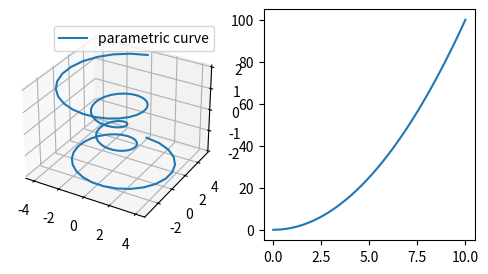
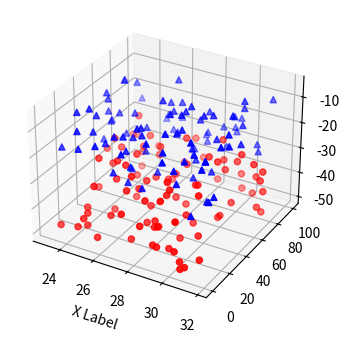
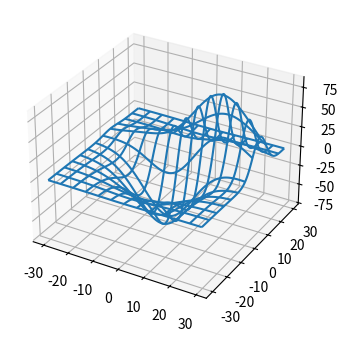

Write Python code to recreate these figures, in order. (Note: this script raises an exception after producing the figures.)
# la ration habituelle d'imports
import matplotlib.pyplot as plt
# et aussi numpy, même si ça n'est pas strictement nécessaire
import numpy as np

# même si l'on n'utilise pas explicitement
# d'attributs du module Axes3D
# cet import est nécessaire pour faire
# des visualisations en 3D
from mpl_toolkits.mplot3d import Axes3D

# ce mode d'interaction va nous permettre de nous déplacer
# dans l'espace pour voir les courbes en 3D
# depuis plusieurs points de vue
%matplotlib notebook

# je choisis une taille raisonnable compte tenu de l'espace
# disponible dans fun-mooc
fig = plt.figure(figsize=(6, 3))

# voici la façon de créer un *subplot*
# qui se prête à une visualisation en 3D
ax = fig.add_subplot(121, projection='3d')

# à présent, copié de
# https://matplotlib.org/mpl_toolkits/mplot3d/tutorial.html#line-plots
# on crée une courbe paramétrique
# où x et y sont fonctions de z
theta = np.linspace(-4 * np.pi, 4 * np.pi, 100)
z = np.linspace(-2, 2, 100)
r = z**2 + 1
x = r * np.sin(theta)
y = r * np.cos(theta)
# on fait maitenant un appel à plot normal
# mais avec un troisième paramètre
ax.plot(x, y, z, label='parametric curve')
ax.legend()

# on peut tout à fait ajouter un plot usuel
# dans un subplot, comme on l'a vu pour la 2D
ax2 = fig.add_subplot(122)
x = np.linspace(0, 10)
y = x**2
ax2.plot(x, y)
plt.show()

'''
==============
3D scatterplot
==============

Demonstration of a basic scatterplot in 3D.
'''

from mpl_toolkits.mplot3d import Axes3D
import matplotlib.pyplot as plt
import numpy as np

fig = plt.figure(figsize=(4, 4))

def randrange(n, vmin, vmax):
    '''
    Helper function to make an array of random numbers having shape (n, )
    with each number distributed Uniform(vmin, vmax).
    '''
    return (vmax - vmin)*np.random.rand(n) + vmin

ax = fig.add_subplot(111, projection='3d')

n = 100

# For each set of style and range settings, plot n random points in the box
# defined by x in [23, 32], y in [0, 100], z in [zlow, zhigh].
for c, m, zlow, zhigh in [('r', 'o', -50, -25), ('b', '^', -30, -5)]:
    xs = randrange(n, 23, 32)
    ys = randrange(n, 0, 100)
    zs = randrange(n, zlow, zhigh)
    ax.scatter(xs, ys, zs, c=c, marker=m)

ax.set_xlabel('X Label')
plt.show()

from mpl_toolkits.mplot3d import axes3d

fig = plt.figure(figsize=(4, 4))

ax = fig.add_subplot(111, projection='3d')

# Grab some test data.
X, Y, Z = axes3d.get_test_data(0.05)

# Plot a basic wireframe.
ax.plot_wireframe(X, Y, Z, rstride=10, cstride=10)
plt.show()

'''
======================
3D surface (color map)
======================

Demonstrates plotting a 3D surface colored with the coolwarm color map.
The surface is made opaque by using antialiased=False.

Also demonstrates using the LinearLocator and custom formatting for the
z axis tick labels.
'''

from mpl_toolkits.mplot3d import Axes3D
import matplotlib.pyplot as plt
from matplotlib import cm
from matplotlib.ticker import LinearLocator, FormatStrFormatter
import numpy as np

fig = plt.figure(figsize=(4, 4))

ax = fig.gca(projection='3d')

# Make data.
X = np.arange(-5, 5, 0.25)
Y = np.arange(-5, 5, 0.25)
X, Y = np.meshgrid(X, Y)
R = np.sqrt(X**2 + Y**2)
Z = np.sin(R)

# Plot the surface.
surf = ax.plot_surface(X, Y, Z, cmap=cm.coolwarm,
                       linewidth=0, antialiased=False)

# Customize the z axis.
ax.set_zlim(-1.01, 1.01)
ax.zaxis.set_major_locator(LinearLocator(10))
ax.zaxis.set_major_formatter(FormatStrFormatter('%.02f'))

# Add a color bar which maps values to colors.
fig.colorbar(surf, shrink=0.5, aspect=5)

plt.show()

'''
========================
3D surface (solid color)
========================

Demonstrates a very basic plot of a 3D surface using a solid color.
'''

from mpl_toolkits.mplot3d import Axes3D
import matplotlib.pyplot as plt
import numpy as np

fig = plt.figure(figsize=(4, 4))
ax = fig.add_subplot(111, projection='3d')

# Make data
u = np.linspace(0, 2 * np.pi, 30)
v = np.linspace(0, np.pi, 30)
x = 10 * np.outer(np.cos(u), np.sin(v))
y = 10 * np.outer(np.sin(u), np.sin(v))
z = 10 * np.outer(np.ones(np.size(u)), np.cos(v))

# Plot the surface
ax.plot_surface(x, y, z, color='b')

plt.show()

'''
=========================
3D surface (checkerboard)
=========================

Demonstrates plotting a 3D surface colored in a checkerboard pattern.
'''

from mpl_toolkits.mplot3d import Axes3D
import matplotlib.pyplot as plt
from matplotlib import cm
from matplotlib.ticker import LinearLocator
import numpy as np

fig = plt.figure(figsize=(4, 4))
ax = fig.gca(projection='3d')

# Make data.
X = np.arange(-5, 5, 0.25)
xlen = len(X)
Y = np.arange(-5, 5, 0.25)
ylen = len(Y)
X, Y = np.meshgrid(X, Y)
R = np.sqrt(X**2 + Y**2)
Z = np.sin(R)

# Create an empty array of strings with the same shape as the meshgrid, and
# populate it with two colors in a checkerboard pattern.
colortuple = ('y', 'b')
colors = np.empty(X.shape, dtype=str)
for y in range(ylen):
    for x in range(xlen):
        colors[x, y] = colortuple[(x + y) % len(colortuple)]

# Plot the surface with face colors taken from the array we made.
surf = ax.plot_surface(X, Y, Z, facecolors=colors, linewidth=0)

# Customize the z axis.
ax.set_zlim(-1, 1)
ax.w_zaxis.set_major_locator(LinearLocator(6))

plt.show()

'''
======================
Triangular 3D surfaces
======================

Plot a 3D surface with a triangular mesh.
'''

from mpl_toolkits.mplot3d import Axes3D
import matplotlib.pyplot as plt
import numpy as np

fig = plt.figure(figsize=(4, 4))
ax = fig.gca(projection='3d')

n_radii = 8
n_angles = 36

# Make radii and angles spaces (radius r=0 omitted to eliminate duplication).
radii = np.linspace(0.125, 1.0, n_radii)
angles = np.linspace(0, 2*np.pi, n_angles, endpoint=False)

# Repeat all angles for each radius.
angles = np.repeat(angles[..., np.newaxis], n_radii, axis=1)

# Convert polar (radii, angles) coords to cartesian (x, y) coords.
# (0, 0) is manually added at this stage,  so there will be no duplicate
# points in the (x, y) plane.
x = np.append(0, (radii*np.cos(angles)).flatten())
y = np.append(0, (radii*np.sin(angles)).flatten())

# Compute z to make the pringle surface.
z = np.sin(-x*y)

ax = fig.gca(projection='3d')

ax.plot_trisurf(x, y, z, linewidth=0.2, antialiased=True)

plt.show()

'''
===========================
More triangular 3D surfaces
===========================

Two additional examples of plotting surfaces with triangular mesh.

The first demonstrates use of plot_trisurf's triangles argument, and the
second sets a Triangulation object's mask and passes the object directly
to plot_trisurf.
'''

import numpy as np
import matplotlib.pyplot as plt
from mpl_toolkits.mplot3d import Axes3D
import matplotlib.tri as mtri

fig = plt.figure(figsize=(6, 3))

#============
# First plot
#============

# Make a mesh in the space of parameterisation variables u and v
u = np.linspace(0, 2.0 * np.pi, endpoint=True, num=50)
v = np.linspace(-0.5, 0.5, endpoint=True, num=10)
u, v = np.meshgrid(u, v)
u, v = u.flatten(), v.flatten()

# This is the Mobius mapping, taking a u, v pair and returning an x, y, z
# triple
x = (1 + 0.5 * v * np.cos(u / 2.0)) * np.cos(u)
y = (1 + 0.5 * v * np.cos(u / 2.0)) * np.sin(u)
z = 0.5 * v * np.sin(u / 2.0)

# Triangulate parameter space to determine the triangles
tri = mtri.Triangulation(u, v)

# Plot the surface.  The triangles in parameter space determine which x, y, z
# points are connected by an edge.
ax = fig.add_subplot(1, 2, 1, projection='3d')
ax.plot_trisurf(x, y, z, triangles=tri.triangles, cmap=plt.cm.Spectral)
ax.set_zlim(-1, 1)


#============
# Second plot
#============

# Make parameter spaces radii and angles.
n_angles = 36
n_radii = 8
min_radius = 0.25
radii = np.linspace(min_radius, 0.95, n_radii)

angles = np.linspace(0, 2*np.pi, n_angles, endpoint=False)
angles = np.repeat(angles[..., np.newaxis], n_radii, axis=1)
angles[:, 1::2] += np.pi/n_angles

# Map radius, angle pairs to x, y, z points.
x = (radii*np.cos(angles)).flatten()
y = (radii*np.sin(angles)).flatten()
z = (np.cos(radii)*np.cos(angles*3.0)).flatten()

# Create the Triangulation; no triangles so Delaunay triangulation created.
triang = mtri.Triangulation(x, y)

# Mask off unwanted triangles.
xmid = x[triang.triangles].mean(axis=1)
ymid = y[triang.triangles].mean(axis=1)
mask = np.where(xmid**2 + ymid**2 < min_radius**2, 1, 0)
triang.set_mask(mask)

# Plot the surface.
ax = fig.add_subplot(1, 2, 2, projection='3d')
ax.plot_trisurf(triang, z, cmap=plt.cm.CMRmap)

plt.show()

from mpl_toolkits.mplot3d import axes3d
import matplotlib.pyplot as plt
from matplotlib import cm

fig = plt.figure(figsize=(4, 4))
ax = fig.add_subplot(111, projection='3d')
X, Y, Z = axes3d.get_test_data(0.05)
cset = ax.contour(X, Y, Z, cmap=cm.coolwarm)
ax.clabel(cset, fontsize=9, inline=1)

plt.show()

from mpl_toolkits.mplot3d import axes3d
import matplotlib.pyplot as plt
from matplotlib import cm

fig = plt.figure(figsize=(4, 4))
ax = fig.gca(projection='3d')
X, Y, Z = axes3d.get_test_data(0.05)
cset = ax.contour(X, Y, Z, extend3d=True, cmap=cm.coolwarm)
ax.clabel(cset, fontsize=9, inline=1)

plt.show()

from mpl_toolkits.mplot3d import axes3d
import matplotlib.pyplot as plt
from matplotlib import cm

fig = plt.figure(figsize=(4, 4))
ax = fig.gca(projection='3d')
X, Y, Z = axes3d.get_test_data(0.05)
ax.plot_surface(X, Y, Z, rstride=8, cstride=8, alpha=0.3)
cset = ax.contour(X, Y, Z, zdir='z', offset=-100, cmap=cm.coolwarm)
cset = ax.contour(X, Y, Z, zdir='x', offset=-40, cmap=cm.coolwarm)
cset = ax.contour(X, Y, Z, zdir='y', offset=40, cmap=cm.coolwarm)

ax.set_xlabel('X')
ax.set_xlim(-40, 40)
ax.set_ylabel('Y')
ax.set_ylim(-40, 40)
ax.set_zlabel('Z')
ax.set_zlim(-100, 100)

plt.show()

from mpl_toolkits.mplot3d import axes3d
import matplotlib.pyplot as plt
from matplotlib import cm

fig = plt.figure(figsize=(4, 4))
ax = fig.gca(projection='3d')
X, Y, Z = axes3d.get_test_data(0.05)
cset = ax.contourf(X, Y, Z, cmap=cm.coolwarm)
ax.clabel(cset, fontsize=9, inline=1)

plt.show()

"""
.. versionadded:: 1.1.0
   This demo depends on new features added to contourf3d.
"""

from mpl_toolkits.mplot3d import axes3d
import matplotlib.pyplot as plt
from matplotlib import cm

fig = plt.figure(figsize=(4, 4))
ax = fig.gca(projection='3d')
X, Y, Z = axes3d.get_test_data(0.05)
ax.plot_surface(X, Y, Z, rstride=8, cstride=8, alpha=0.3)
cset = ax.contourf(X, Y, Z, zdir='z', offset=-100, cmap=cm.coolwarm)
cset = ax.contourf(X, Y, Z, zdir='x', offset=-40, cmap=cm.coolwarm)
cset = ax.contourf(X, Y, Z, zdir='y', offset=40, cmap=cm.coolwarm)

ax.set_xlabel('X')
ax.set_xlim(-40, 40)
ax.set_ylabel('Y')
ax.set_ylim(-40, 40)
ax.set_zlabel('Z')
ax.set_zlim(-100, 100)

plt.show()

"""
=============================================
Generate polygons to fill under 3D line graph
=============================================

Demonstrate how to create polygons which fill the space under a line
graph. In this example polygons are semi-transparent, creating a sort
of 'jagged stained glass' effect.
"""

from mpl_toolkits.mplot3d import Axes3D
from matplotlib.collections import PolyCollection
import matplotlib.pyplot as plt
from matplotlib import colors as mcolors
import numpy as np

fig = plt.figure(figsize=(4, 4))
ax = fig.gca(projection='3d')

def cc(arg):
    return mcolors.to_rgba(arg, alpha=0.6)

xs = np.arange(0, 10, 0.4)
verts = []
zs = [0.0, 1.0, 2.0, 3.0]
for z in zs:
    ys = np.random.rand(len(xs))
    ys[0], ys[-1] = 0, 0
    verts.append(list(zip(xs, ys)))

poly = PolyCollection(verts, facecolors=[cc('r'), cc('g'), cc('b'),
                                         cc('y')])
poly.set_alpha(0.7)
ax.add_collection3d(poly, zs=zs, zdir='y')

ax.set_xlabel('X')
ax.set_xlim3d(0, 10)
ax.set_ylabel('Y')
ax.set_ylim3d(-1, 4)
ax.set_zlabel('Z')
ax.set_zlim3d(0, 1)

plt.show()

"""
========================================
Create 2D bar graphs in different planes
========================================

Demonstrates making a 3D plot which has 2D bar graphs projected onto
planes y=0, y=1, etc.
"""

from mpl_toolkits.mplot3d import Axes3D
import matplotlib.pyplot as plt
import numpy as np

fig = plt.figure(figsize=(4, 4))
ax = fig.add_subplot(111, projection='3d')
for c, z in zip(['r', 'g', 'b', 'y'], [30, 20, 10, 0]):
    xs = np.arange(20)
    ys = np.random.rand(20)

    # You can provide either a single color or an array. To demonstrate this,
    # the first bar of each set will be colored cyan.
    cs = [c] * len(xs)
    cs[0] = 'c'
    ax.bar(xs, ys, zs=z, zdir='y', color=cs, alpha=0.8)

ax.set_xlabel('X')
ax.set_ylabel('Y')
ax.set_zlabel('Z')

plt.show()

'''
==============
3D quiver plot
==============

Demonstrates plotting directional arrows at points on a 3d meshgrid.
'''

from mpl_toolkits.mplot3d import axes3d
import matplotlib.pyplot as plt
import numpy as np

fig = plt.figure(figsize=(4, 4))
ax = fig.gca(projection='3d')

# Make the grid
x, y, z = np.meshgrid(np.arange(-0.8, 1, 0.2),
                      np.arange(-0.8, 1, 0.2),
                      np.arange(-0.8, 1, 0.8))

# Make the direction data for the arrows
u = np.sin(np.pi * x) * np.cos(np.pi * y) * np.cos(np.pi * z)
v = -np.cos(np.pi * x) * np.sin(np.pi * y) * np.cos(np.pi * z)
w = (np.sqrt(2.0 / 3.0) * np.cos(np.pi * x) * np.cos(np.pi * y) *
     np.sin(np.pi * z))

ax.quiver(x, y, z, u, v, w, length=0.1, normalize=True)

plt.show()